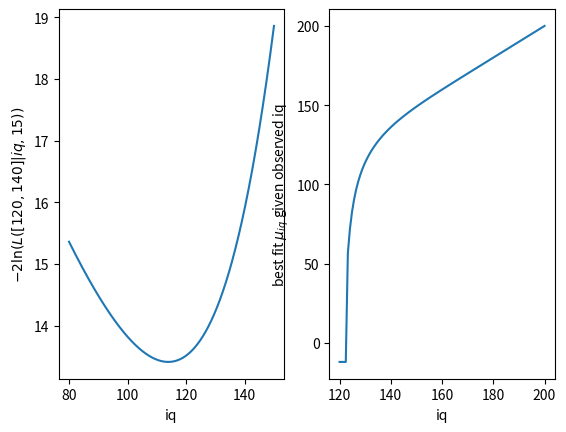

Recreate this plot in Python.
import numpy as np
import scipy.stats as sps
import scipy.optimize as spo
import matplotlib.pyplot as plt

data = np.array([120,120,130])
xmin = 120
xmax = 1e9

def F(x,data,xmin,xmax):
    mu = x[0]
    s  = 15
    if (s<=0.):
        return 1e9
    n = sps.norm(mu,s)

    C = n.cdf(xmax)-n.cdf(xmin) #as in book
    C=1./C
    #ret = -1.*(((data-mu)**2)/(2*s**2)).sum()
    #ret += len(data)*np.log(C)
    ret = 1.*np.log(n.pdf(data)).sum() +len(data)*np.log(C)
    #return -2*likelihood
    return -2.*ret

#print "fmin, data=[127]"
#print spo.minimize(F,[120],args=([127],xmin,xmax),method='Nelder-Mead')
#print "fmin, data=[130]"
#print spo.minimize(F,[120],args=([130],xmin,xmax),method='Nelder-Mead')
#print "fmin, data=[140]"
#print spo.minimize(F,[120],args=([140],xmin,xmax),method='Nelder-Mead')
#print "fmin, data=[120,140]"
#print spo.minimize(F,[120],args=([120,140],xmin,xmax),method='Nelder-Mead')

fig,axes = plt.subplots(1,2)
x = np.linspace(80,150,1000)
y = np.zeros(1000)
for i in range(1000):
    y[i]= F([x[i]],[120,140],xmin,xmax)

axes[0].plot(x,y)

print 

iqs = np.linspace(120,200,100)
muh = np.zeros(len(iqs))

for i,iq in enumerate(iqs):
    ret = spo.minimize(F,[120],args=([iq],xmin,xmax),method='Nelder-Mead')
    muh[i]= ret['x'][0]

axes[0].set_xlabel('iq')
axes[0].set_ylabel('$-2\ln(L([120,140]|iq,15))$')
axes[1].set_xlabel('iq')
axes[1].set_ylabel('best fit $\mu_{iq}$ given observed iq')

#print muh

axes[1].plot(iqs,muh)

#N = 100
#a = np.zeros(N)
#b = sps.norm(80,15)
#for i in range(100):
#    k=b.rvs()
#    while (k<120):
#        k=b.rvs()
#    a[i]=k
#    print i





plt.show()
